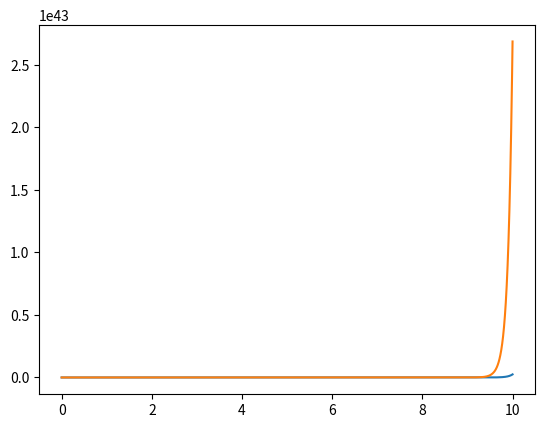

The script that saved this image:
import numpy as np
import matplotlib.pyplot as plt



#Question 2

def forward_euler(step_size,steps,f,initial_conditions):

    t0,u0 = initial_conditions
    t_values = [t0]
    u_values = [u0]

    for step in range(steps):
        u_values.append(u_values[-1] + step_size*f(t_values[-1],u_values[-1]))
        t_values.append(t_values[-1] + step_size)

    return t_values,u_values


#Question 2.a

def derivative1(t,u):
    return 10*u

def actual_solution(t,u):
    return np.exp(10*t)

step_size = 0.01
initial_conditions = (0,1)
num_steps = int(10/step_size)
output = forward_euler(step_size,num_steps,derivative1,initial_conditions)
plt.plot(output[0],output[1])

actual_solns = []
for value in output[0]:
    actual_solns.append(actual_solution(value,0))

plt.plot(output[0],actual_solns)
plt.show()

